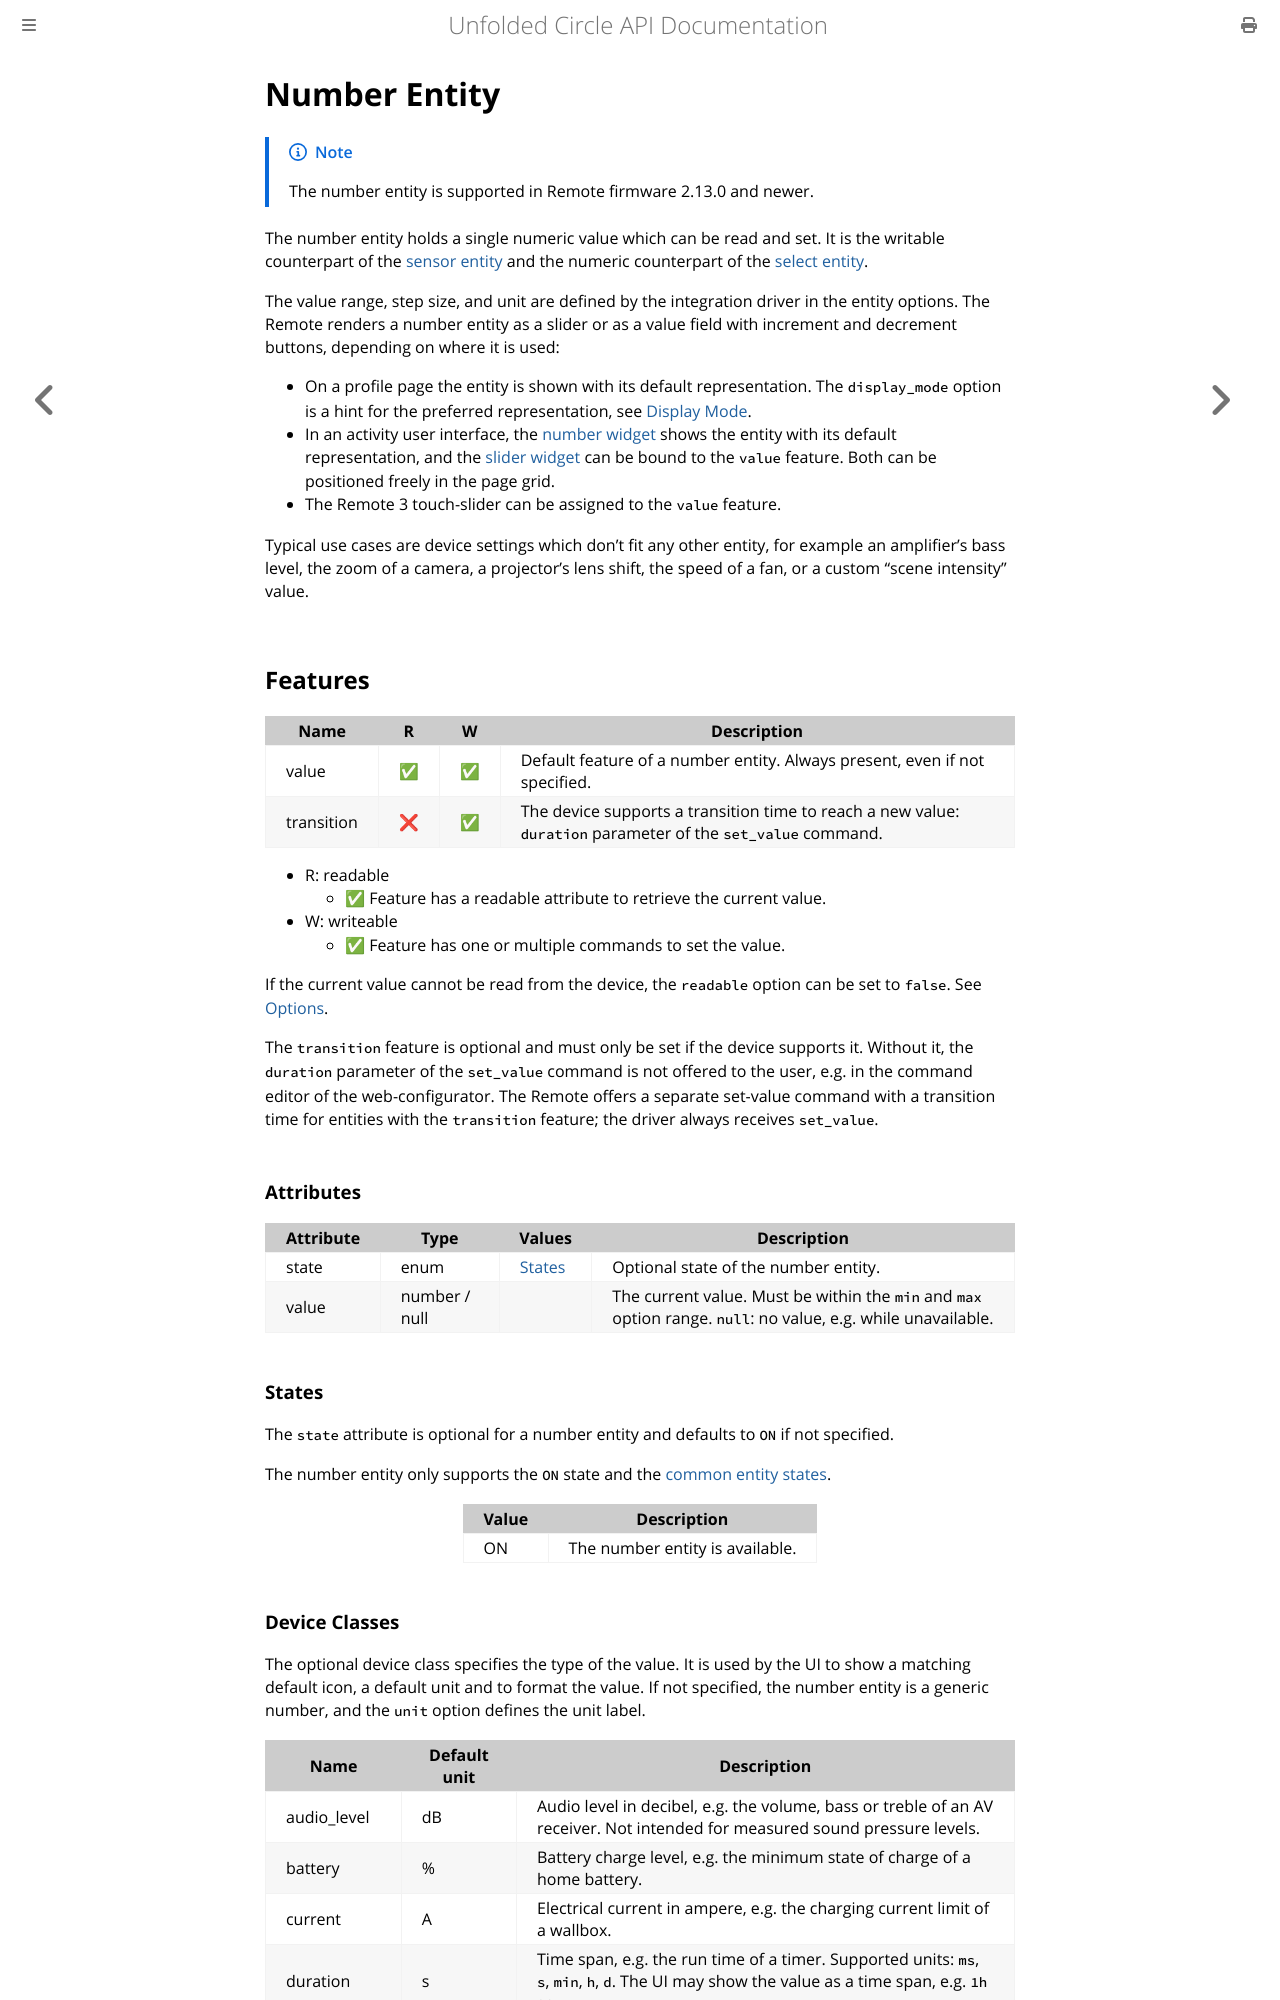

repository: unfoldedcircle/core-api · page: entities/entity_number.html · generator: mdbook

# Number Entity

> [!NOTE]
> The number entity is supported in Remote firmware 2.13.0 and newer.

The number entity holds a single numeric value which can be read and set. It is the writable counterpart of the
[sensor entity](entity_sensor.md) and the numeric counterpart of the [select entity](entity_select.md).

The value range, step size, and unit are defined by the integration driver in the entity options. The Remote renders a
number entity as a slider or as a value field with increment and decrement buttons, depending on where it is used:

- On a profile page the entity is shown with its default representation. The `display_mode` option is a hint for the
  preferred representation, see [Display Mode](#display-mode).
- In an activity user interface, the [number widget](../ui-widgets.md#number) shows the entity with its default
  representation, and the [slider widget](../ui-widgets.md#slider) can be bound to the `value` feature. Both can be
  positioned freely in the page grid.
- The Remote 3 touch-slider can be assigned to the `value` feature.

Typical use cases are device settings which don't fit any other entity, for example an amplifier's bass level, the zoom
of a camera, a projector's lens shift, the speed of a fan, or a custom "scene intensity" value.

## Features

| Name       | R  | W  | Description                                                                                                  |
|------------|----|----|--------------------------------------------------------------------------------------------------------------|
| value      | ✅ | ✅ | Default feature of a number entity. Always present, even if not specified.                                   |
| transition | ❌ | ✅ | The device supports a transition time to reach a new value: `duration` parameter of the `set_value` command. |

- R: readable
    - ✅ Feature has a readable attribute to retrieve the current value.
- W: writeable
    - ✅ Feature has one or multiple commands to set the value.

If the current value cannot be read from the device, the `readable` option can be set to `false`. See [Options](#options).

The `transition` feature is optional and must only be set if the device supports it. Without it, the `duration`
parameter of the `set_value` command is not offered to the user, e.g. in the command editor of the web-configurator.
The Remote offers a separate set-value command with a transition time for entities with the `transition` feature; the
driver always receives `set_value`.

### Attributes

| Attribute | Type          | Values            | Description                                                                                                   |
|-----------|---------------|-------------------|---------------------------------------------------------------------------------------------------------------|
| state     | enum          | [States](#states) | Optional state of the number entity.                                                                          |
| value     | number / null |                   | The current value. Must be within the `min` and `max` option range. `null`: no value, e.g. while unavailable. |

### States

The `state` attribute is optional for a number entity and defaults to `ON` if not specified.

The number entity only supports the `ON` state and the [common entity states](README.md#states).

| Value | Description                                 |
|-------|---------------------------------------------|
| ON    | The number entity is available.             |
